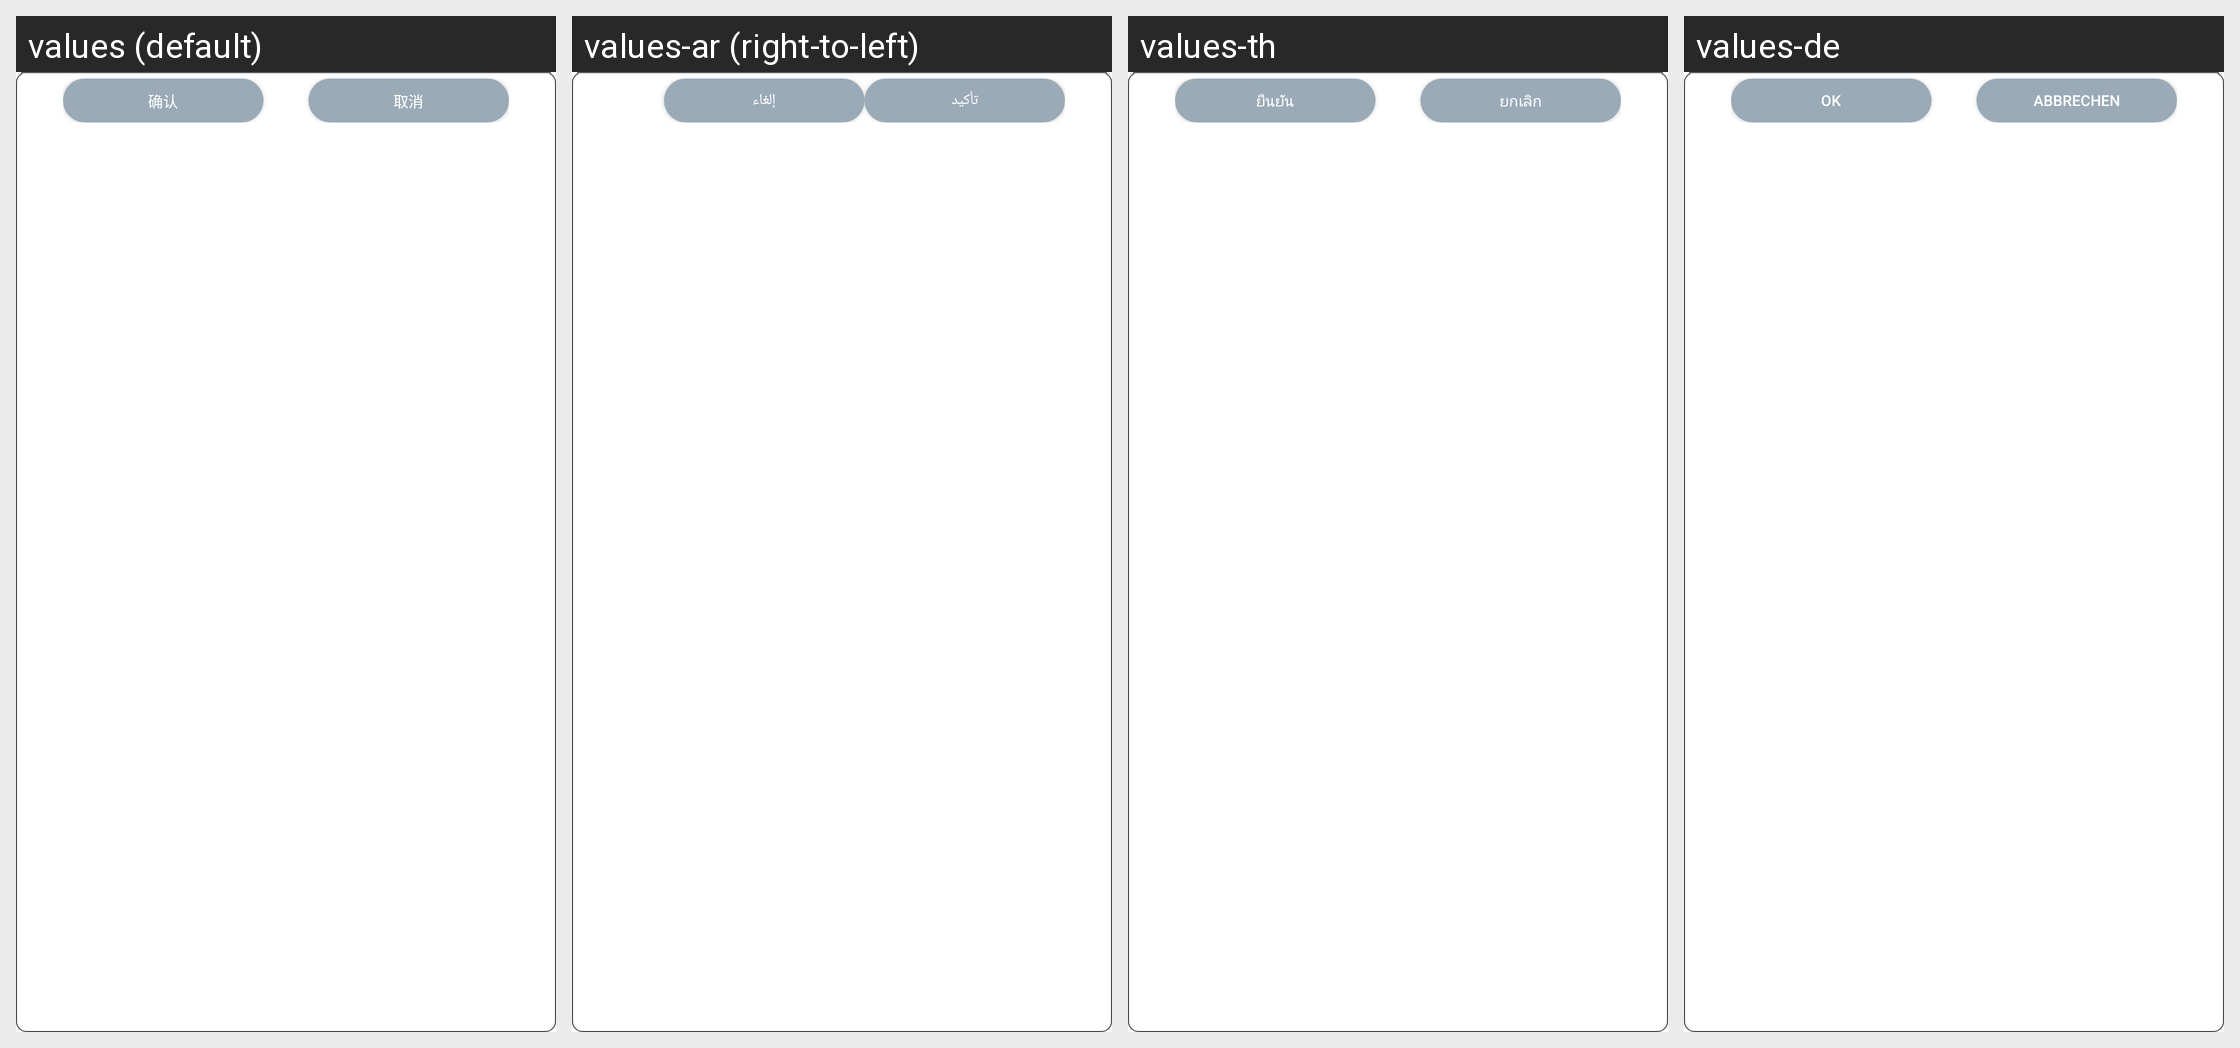

Strings drawn on this Android screen and how each of the app's shown locales translates them:
Android screen res/layout/layout_downloaded_goods_info_dialog.xml rendered under 4 locales, left to right: values (default), values-ar (right-to-left), values-th, values-de. Device: Nexus 5 (rendered at 1080×1920; each locale shown at half size, 540×960, under a caption strip naming it); theme AppTheme.
Other locales in the repository, not shown: values-en, values-en-rUK, values-en-rUS, values-en-rZA, values-es, values-fr, values-hy, values-it, values-ko, values-pl.
Strings drawn on this screen, with the default value and each locale's value (text and hints the layout hard-codes, and strings that could not be matched under every locale, appear in the picture but are not listed):

button_ok
  values: 确认
  values-ar: تأكيد
  values-th: ยืนยัน
  values-de: OK

button_cancel
  values: 取消
  values-ar: إلغاء
  values-th: ยกเลิก
  values-de: ABBRECHEN
